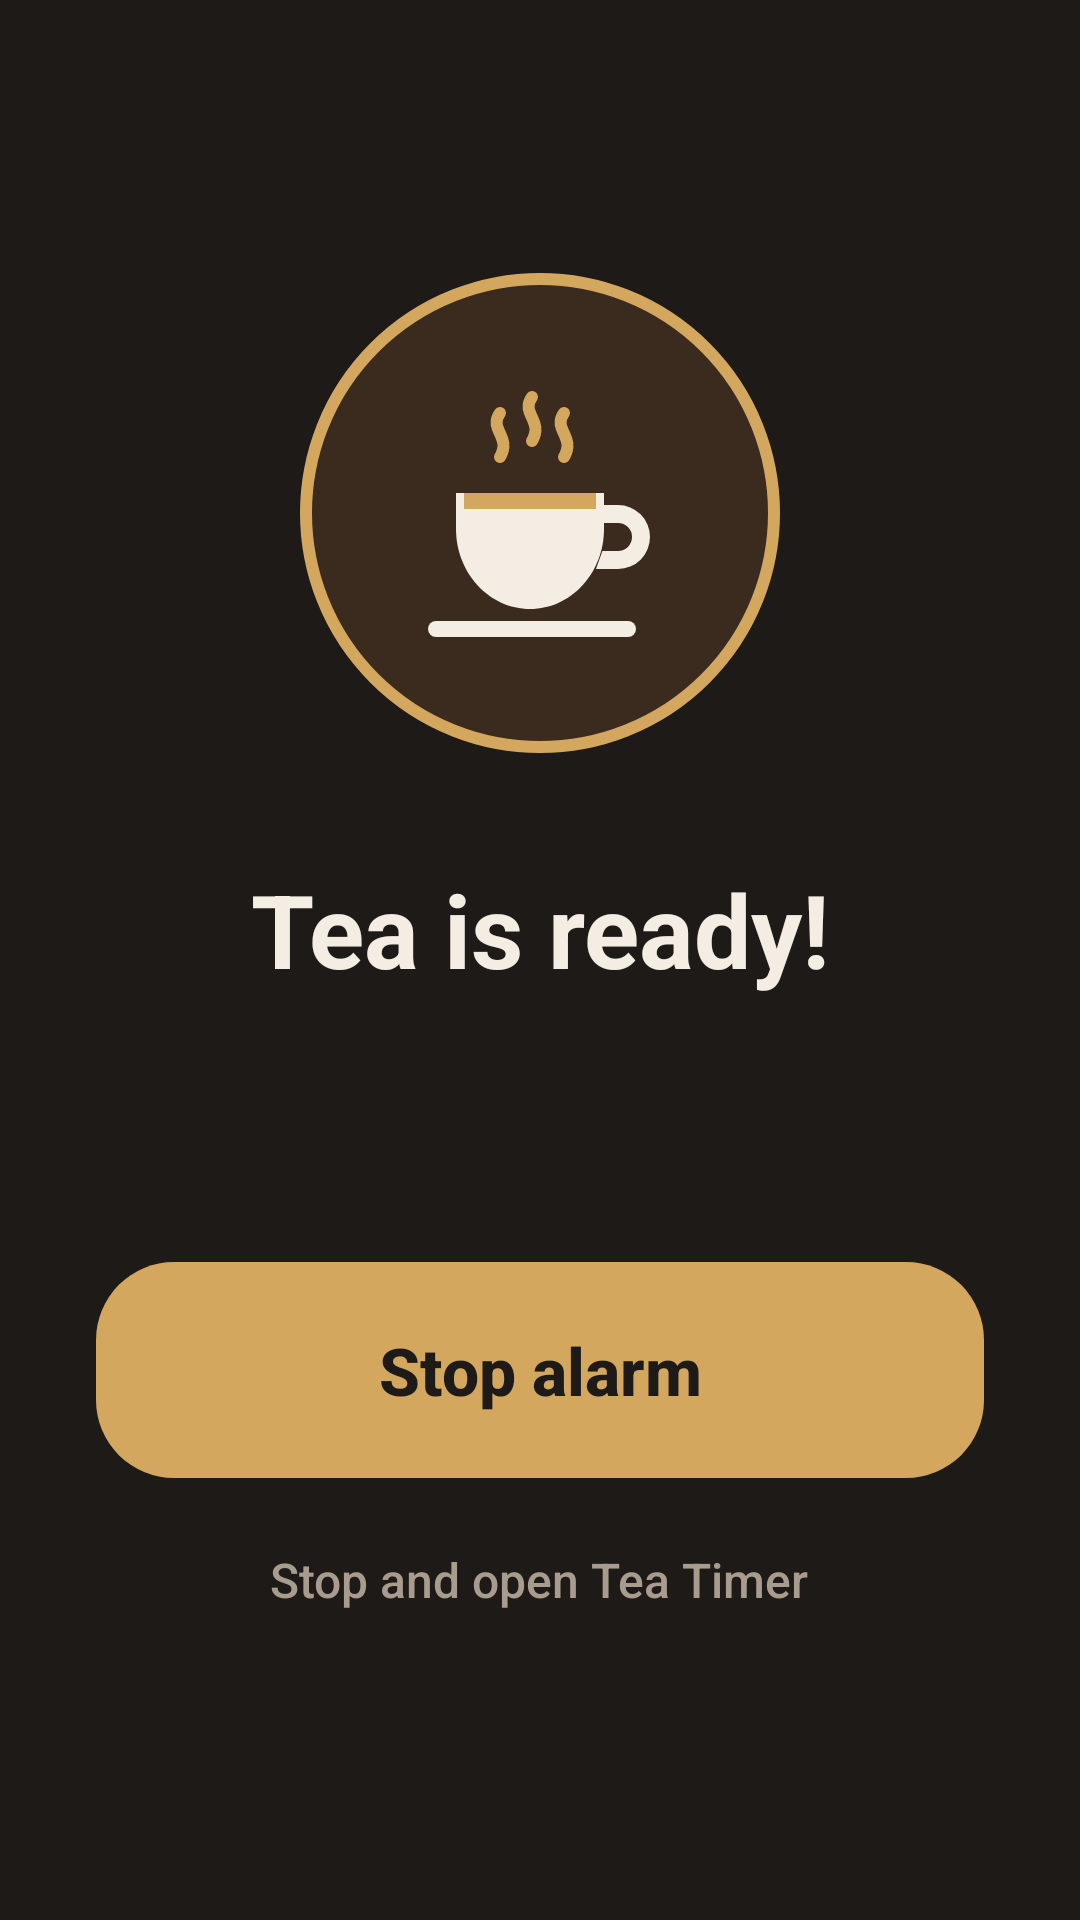

Here is an Android app screen rendered from its layout file. Give the layout XML and the strings, colors and styles it references.
<!-- AndroidManifest.xml: application theme Theme.TeaTimer -->
<!-- res/layout/activity_alarm.xml -->
<?xml version="1.0" encoding="utf-8"?>
<LinearLayout xmlns:android="http://schemas.android.com/apk/res/android"
    android:layout_width="match_parent"
    android:layout_height="match_parent"
    android:background="@color/bg"
    android:gravity="center"
    android:orientation="vertical"
    android:padding="32dp">

    <ImageView
        android:id="@+id/alarmIcon"
        android:layout_width="160dp"
        android:layout_height="160dp"
        android:background="@drawable/alarm_circle"
        android:contentDescription="@null"
        android:padding="8dp"
        android:src="@drawable/ic_launcher_foreground" />

    <TextView
        android:layout_width="wrap_content"
        android:layout_height="wrap_content"
        android:layout_marginTop="36dp"
        android:gravity="center"
        android:text="@string/ready_title"
        android:textColor="@color/text"
        android:textSize="34sp"
        android:textStyle="bold" />

    <TextView
        android:id="@+id/alarmTea"
        android:layout_width="wrap_content"
        android:layout_height="wrap_content"
        android:layout_marginTop="8dp"
        android:gravity="center"
        android:textColor="@color/muted"
        android:textSize="18sp" />

    <Button
        android:id="@+id/alarmStop"
        style="@style/TeaButton.Primary"
        android:layout_width="match_parent"
        android:layout_marginTop="56dp"
        android:minHeight="72dp"
        android:text="@string/stop_alarm"
        android:textSize="22sp" />

    <Button
        android:id="@+id/alarmOpen"
        style="@style/TeaButton.Text"
        android:layout_marginTop="12dp"
        android:text="@string/stop_and_open" />
</LinearLayout>
<!-- resources referenced by this layout -->
<resources>
  <color name="bg">#FF1E1A17</color>
  <color name="muted">#FFA89C8E</color>
  <color name="text">#FFF3EDE4</color>
  <!-- drawable alarm_circle (drawable) -->
  <?xml version="1.0" encoding="utf-8"?>
  <shape xmlns:android="http://schemas.android.com/apk/res/android" android:shape="oval">
      <solid android:color="@color/icon_bg" />
      <stroke android:width="4dp" android:color="@color/accent" />
  </shape>
  <!-- drawable ic_launcher_foreground (drawable) -->
  <?xml version="1.0" encoding="utf-8"?>
  <vector xmlns:android="http://schemas.android.com/apk/res/android"
      android:width="108dp" android:height="108dp"
      android:viewportWidth="108" android:viewportHeight="108">
      
      <path android:fillColor="#FFF3EDE4"
          android:pathData="M33,49h37v9c0,11 -8.3,20 -18.5,20S33,69 33,58z" />
      
      <path android:fillColor="#FFF3EDE4"
          android:pathData="M70,52h3.5a8,8 0,0 1,0 16H68l1.6,-4.5h3.9a3.5,3.5 0,0 0,0 -7H70z" />
      
      <path android:fillColor="#FFD4A75E" android:pathData="M35,49h33v4H35z" />
      
      <path android:fillColor="#FFF3EDE4"
          android:pathData="M28,81h48a2,2 0,0 1,0 4H28a2,2 0,0 1,0 -4z" />
      
      <path android:strokeColor="#FFD4A75E" android:strokeWidth="3" android:strokeLineCap="round"
          android:pathData="M44,29c-3,4 3,6 0,11M52,25c-3,4 3,6 0,11M60,29c-3,4 3,6 0,11" />
  </vector>
  <string name="ready_title">Tea is ready!</string>
  <string name="stop_alarm">Stop alarm</string>
  <string name="stop_and_open">Stop and open Tea Timer</string>
  <style name="TeaButton.Primary">
          <item name="android:background">@drawable/btn_primary</item>
          <item name="android:textColor">@color/on_accent</item>
          <item name="android:textStyle">bold</item>
      </style>
  <style name="TeaButton.Text">
          <item name="android:background">@drawable/btn_text</item>
          <item name="android:textColor">@color/muted</item>
          <item name="android:minHeight">44dp</item>
      </style>
  <style name="Theme.TeaTimer" parent="android:Theme.Material.NoActionBar">
          <item name="android:colorPrimary">@color/accent</item>
          <item name="android:colorAccent">@color/accent</item>
          <item name="android:windowBackground">@color/bg</item>
          <item name="android:statusBarColor">@color/bg</item>
          <item name="android:navigationBarColor">@color/bg</item>
          <item name="android:textColorPrimary">@color/text</item>
      </style>
  <color name="icon_bg">#FF3B2A1E</color>
  <color name="accent">#FFD4A75E</color>
  <!-- drawable btn_primary (drawable) -->
  <?xml version="1.0" encoding="utf-8"?>
  <ripple xmlns:android="http://schemas.android.com/apk/res/android" android:color="@color/ripple">
      <item>
          <shape android:shape="rectangle">
              <corners android:radius="26dp" />
              <solid android:color="@color/accent" />
          </shape>
      </item>
  </ripple>
  <color name="on_accent">#FF1E1A17</color>
  <!-- drawable btn_text (drawable) -->
  <?xml version="1.0" encoding="utf-8"?>
  <ripple xmlns:android="http://schemas.android.com/apk/res/android" android:color="@color/ripple">
      <item>
          <shape android:shape="rectangle">
              <corners android:radius="22dp" />
              <solid android:color="@android:color/transparent" />
          </shape>
      </item>
  </ripple>
  <color name="ripple">#33FFFFFF</color>
</resources>
